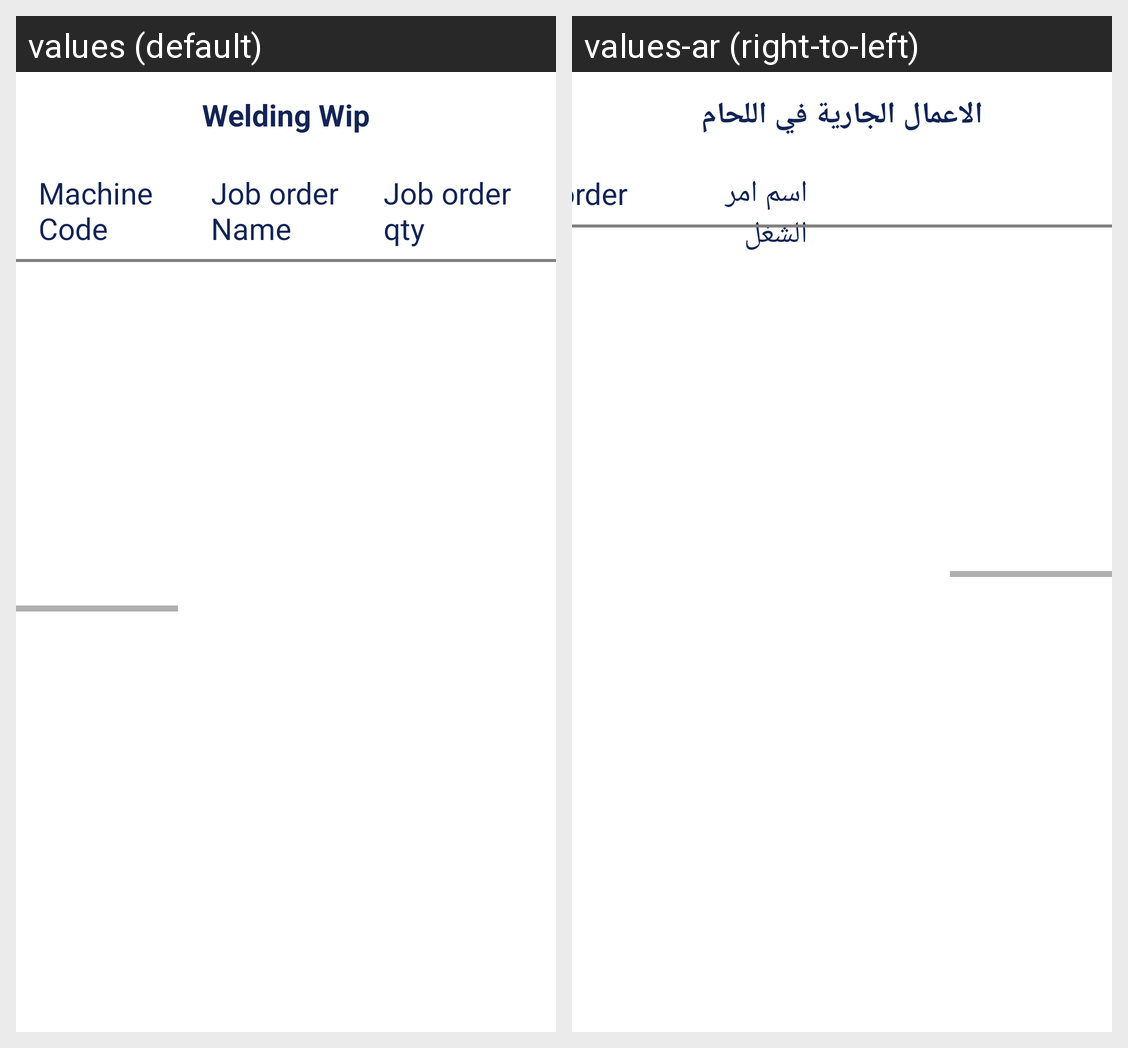

The Android screen above is rendered under two locales of the same app. Produce the string resources it draws, with the default and per-locale values.
Android screen res/layout/fragment_weldingwip.xml rendered under 2 locales, left to right: values (default), values-ar (right-to-left). Device: Nexus 5 (rendered at 1080×1920; each locale shown at half size, 540×960, under a caption strip naming it); theme MainTheme.
Strings drawn on this screen, with the default value and each locale's value (text and hints the layout hard-codes, and strings that could not be matched under every locale, appear in the picture but are not listed):

welding_wip
  values: Welding Wip
  values-ar: الاعمال الجارية في اللحام

job_order_name_txt
  values: Job order Name
  values-ar: اسم امر الشغل
